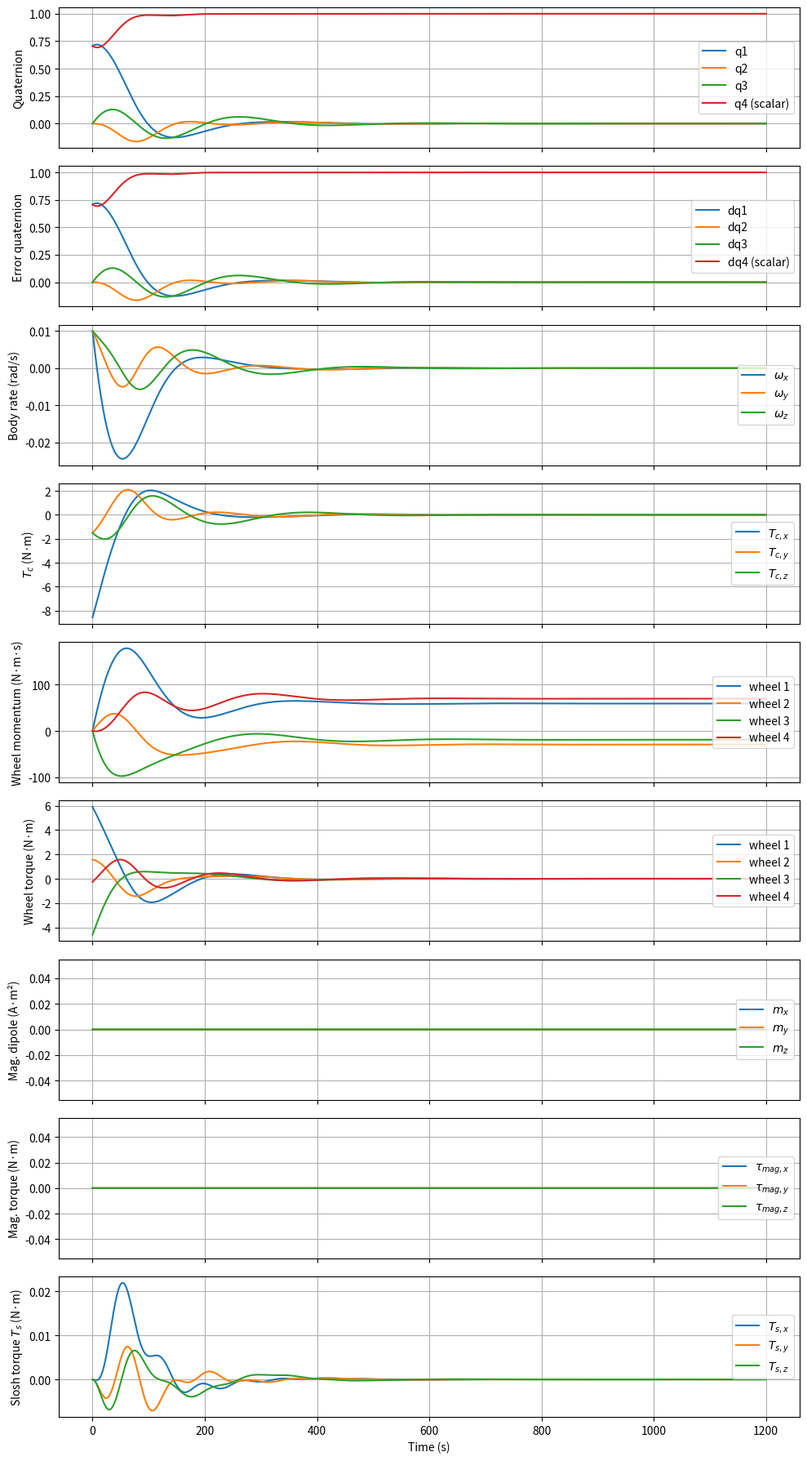
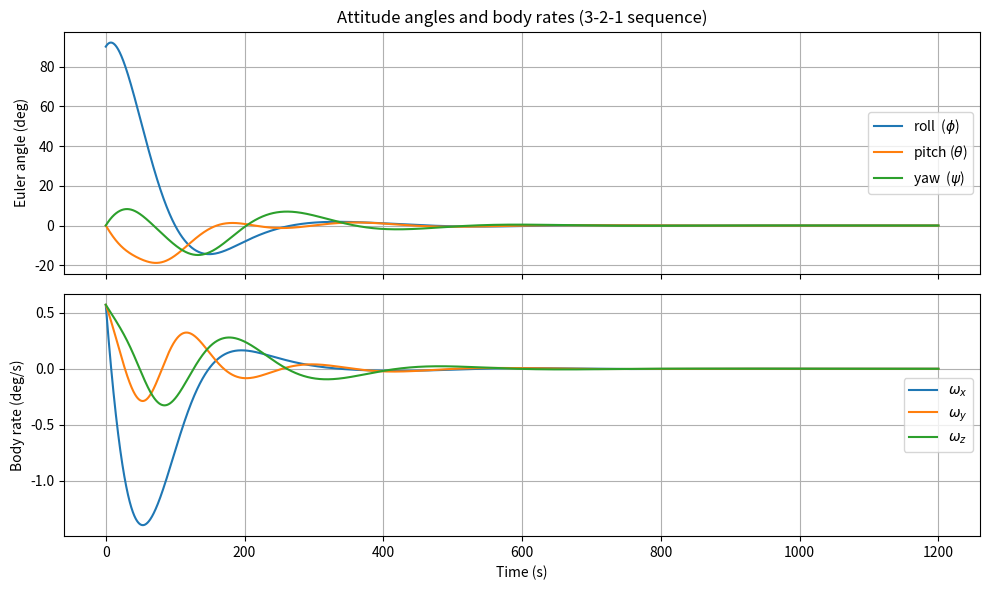

Python code for these plots, in order:
""""
Rigid-body attitude dynamics with quaternion PD control, reaction wheels,
magnetic momentum dumping, and a propellant-slosh disturbance torque.

Version 2 — refactored so that all spacecraft parameters, gains, initial
conditions, time settings, and toggles live in a single SimConfig dataclass
at the top of the file.  Named preset factory functions are provided for the
worked examples in Markley & Crassidis (Examples 7.1 and 7.2).

Integrator: scipy.integrate.solve_ivp (adaptive RK45 by default).
Convention: SCALAR-LAST quaternion  q = [q1, q2, q3, q4],  q4 = scalar.

Reference:X 
    Markley, F.L. and Crassidis, J.L., "Fundamentals of Spacecraft Attitude
    Determination and Control" (Springer, 2014).
        - Eq. 2.82b  : quaternion product, scalar-last
        - Eq. 2.88   : quaternion kinematics, scalar-last
        - Eq. 3.13   : inertia tensor sign convention
        - Sec. 7.2   : reaction-wheel dynamics
        - Sec. 7.4   : quaternion-feedback PD control
        - Sec. 7.5   : magnetic momentum unloading (cross-product law)
        - App. B.96  : 3-2-1 Euler-angle <-> quaternion conversion
"""

import math
import numpy as np
import matplotlib.pyplot as plt
from dataclasses import dataclass, field
from scipy.integrate import solve_ivp


# =====================================================================
# Configuration  ── all knobs in one place; edit here to change the sim
# =====================================================================

@dataclass
class SimConfig:
    """All satellite parameters, gains, ICs, time, and toggles."""

    # ---- Inertia tensor components (M&C Eq. 3.13), kg·m^2 ----
    Ixx: float = 6400.0
    Iyy: float = 4730.0
    Izz: float = 8160.0
    Ixy: float = 76.4        # products of inertia (signs handled in J builder)
    Ixz: float = 25.6
    Iyz: float = 40.0

    # ---- Reaction-wheel geometry (4-wheel NASA pyramid) ----
    wheel_tilt_deg: float = 54.7356      # acos(1/sqrt(3))

    # ---- Control gains and saturation ----
    Kp:     float = 10.0     # proportional gain
    Kd:     float = 150.0    # derivative gain
    u_max:  float = 1000.0   # N·m,    per-axis PD torque saturation
    K_dump: float = 1.0      # 1/s,    magnetic momentum-dump gain
    m_max:  float = 500.0    # A·m^2,  per-axis magnetorquer dipole saturation

    # ---- Slosh model:  f(t) = nom + amp*sin(omega*t) ----
    slosh_params: dict = field(default_factory=lambda: {
        'A': {'nom': 0.005, 'amp': 0.0, 'omega': 0.05},
        'B': {'nom': 0.020, 'amp': 0.0, 'omega': 0.05},
        'C': {'nom': 0.023, 'amp': 0.0, 'omega': 0.05},
        'K': {'nom': 0.008, 'amp': 0.0, 'omega': 0.05},
    })

    # ---- Initial conditions ----
    q0:    np.ndarray = field(default_factory=lambda:
        (math.sqrt(2) / 2.0) * np.array([1.0, 0.0, 0.0, 1.0]))   # 90° about +X
    w0:    np.ndarray = field(default_factory=lambda:
        np.array([0.01, 0.01, 0.01]))                            # rad/s
    q_des: np.ndarray = field(default_factory=lambda:
        np.array([0.0, 0.0, 0.0, 1.0]))                          # target = identity
    Ts0:   np.ndarray = field(default_factory=lambda: np.zeros(3))
    Tsd0:  np.ndarray = field(default_factory=lambda: np.zeros(3))

    # ---- Time grid ----
    t_end:   float = 20 * 60.0    # seconds
    dt_eval: float = 0.05         # output sample step

    # ---- Toggles ----
    enable_slosh:        bool = False
    enable_magnetorquer: bool = False
    enable_wheels:       bool = True

    # ---- Solver settings ----
    method:   str   = 'RK45'      # 'RK45' | 'DOP853' | 'LSODA' | ...
    rtol:     float = 1e-8
    atol:     float = 1e-10
    max_step: float = 0.5         # cap solver step for time-varying terms


# ---------- Named presets ----------

def mc_example_71() -> SimConfig:
    """M&C Example 7.1 — large spacecraft, diagonal J, fast initial tumble."""
    cfg = SimConfig()
    cfg.Ixx, cfg.Iyy, cfg.Izz = 10000.0, 9000.0, 12000.0
    cfg.Ixy = cfg.Ixz = cfg.Iyz = 0.0
    cfg.Kp, cfg.Kd = 50.0, 500.0
    cfg.u_max = 100.0
    q = np.array([0.6853, 0.6953, 0.1531, 0.1531])
    cfg.q0 = q / np.linalg.norm(q)
    cfg.w0 = np.array([0.53, 0.53, 0.053])      # rad/s
    cfg.t_end = 300.0
    return cfg


def mc_example_72() -> SimConfig:
    """M&C Example 7.2 — smaller spacecraft w/ products of inertia, gentle IC.
    All SimConfig() defaults already match Example 7.2, so this is just an
    alias that makes intent explicit at the call site."""
    return SimConfig()


# =====================================================================
# Quaternion helpers (scalar-last convention)
# =====================================================================

def quat_multiply(q, p):
    """q ⊗ p  with scalar-last convention (M&C Eq. 2.82b)."""
    qv, q4 = q[0:3], q[3]
    pv, p4 = p[0:3], p[3]
    vec = q4 * pv + p4 * qv - np.cross(qv, pv)
    sca = q4 * p4 - np.dot(qv, pv)
    return np.hstack((vec, sca))


def quat_inverse(q):
    """Inverse (conjugate) of a unit quaternion, scalar last."""
    return np.hstack((-q[0:3], q[3]))


def quat_kinematics(q, omega):
    """
    Quaternion rate:  q_dot = (1/2) * Omega(omega) * q   (M&C Eq. 2.88).
        q_v_dot = (1/2) ( q4 * omega  -  omega x q_v )
        q_4_dot = -(1/2) omega · q_v
    """
    qv, q4 = q[0:3], q[3]
    qv_dot = 0.5 * (q4 * omega - np.cross(omega, qv))
    q4_dot = -0.5 * np.dot(omega, qv)
    return np.hstack((qv_dot, q4_dot))


def euler321_to_quat(roll_deg, pitch_deg, yaw_deg):
    """
    Convert a 3-2-1 (yaw-pitch-roll, Z-Y-X) Euler triple to a scalar-last
    quaternion (M&C App. B.96):  q = q_z(yaw) ⊗ q_y(pitch) ⊗ q_x(roll).
    """
    r = np.deg2rad(roll_deg)  / 2.0
    p = np.deg2rad(pitch_deg) / 2.0
    y = np.deg2rad(yaw_deg)   / 2.0
    cr, sr = np.cos(r), np.sin(r)
    cp, sp = np.cos(p), np.sin(p)
    cy, sy = np.cos(y), np.sin(y)
    q1 = sr * cp * cy - cr * sp * sy
    q2 = cr * sp * cy + sr * cp * sy
    q3 = cr * cp * sy - sr * sp * cy
    q4 = cr * cp * cy + sr * sp * sy
    return np.array([q1, q2, q3, q4])


def quat_to_euler321(q):
    """
    Inverse of `euler321_to_quat`: scalar-last quaternion -> 3-2-1
    (yaw-pitch-roll) Euler angles in RADIANS.  The pitch arg is clipped
    to ±1 to stay numerically safe near gimbal lock.
    """
    q1, q2, q3, q4 = q[0], q[1], q[2], q[3]
    roll  = np.arctan2(2.0*(q4*q1 + q2*q3),
                       1.0 - 2.0*(q1*q1 + q2*q2))
    sinp  = np.clip(2.0*(q4*q2 - q1*q3), -1.0, 1.0)
    pitch = np.arcsin(sinp)
    yaw   = np.arctan2(2.0*(q4*q3 + q1*q2),
                       1.0 - 2.0*(q2*q2 + q3*q3))
    return roll, pitch, yaw


# =====================================================================
# Rigid-body dynamics with reaction wheels
# =====================================================================

def rigid_body_dynamics(omega, J, u_body, h_w_body=None):
    """
    Euler's equation with internal angular momentum (M&C Eq. 7.21):
        J * omega_dot = u_body  -  omega x (J * omega + h_w_body)
    `h_w_body = W @ h_w` is the wheel momentum expressed in the body frame.
    """
    if h_w_body is None:
        h_w_body = np.zeros(3)
    return np.linalg.solve(J, u_body - np.cross(omega, J @ omega + h_w_body))


def allocate_wheel_torque(u_cmd, W_pinv):
    """
    Pseudoinverse allocation of a body torque command to per-wheel torques:
        -W @ tau_w = u_cmd     =>     tau_w = -W^+ @ u_cmd
    """
    return -W_pinv @ u_cmd


# =====================================================================
# Magnetic field and B-dot momentum-dumping controller
# =====================================================================

def magnetic_field_body(t):
    """
    Toy Earth B-field in the body frame, ~30 µT magnitude, rotating with
    one 90-minute LEO orbital period.  Replace with IGRF + attitude
    rotation for a high-fidelity simulation.
    """
    B0 = 30e-6                              # Tesla
    omega_orb = 2.0 * np.pi / 5400.0        # rad/s
    return B0 * np.array([np.cos(omega_orb * t),
                          0.3,
                          np.sin(omega_orb * t)])


def bdot_momentum_dump(h_w_body, B_body, K_dump, m_max):
    """
    Cross-product ("B-dot-style") momentum-dumping law, M&C Sec. 7.5.
        m       = K_dump * (h_w_body x B) / |B|^2      (commanded dipole)
        tau_mag = m x B = -K_dump * h_w_perp_to_B      (resulting torque)
    Output dipole is clipped element-wise to [-m_max, +m_max].
    """
    B2 = float(np.dot(B_body, B_body))
    if B2 < 1e-14:                          # avoid divide-by-zero
        return np.zeros(3)
    m_cmd = K_dump * np.cross(h_w_body, B_body) / B2
    return np.clip(m_cmd, -m_max, m_max)


# =====================================================================
# Propellant slosh model
# =====================================================================

def slosh_coefficient(t, nom, amp, omega):
    """
    Time-varying scalar coefficient with a DC offset:
        f(t) = nom + amp * sin(omega * t)
    Keep nom > |amp| so K_s, C_s never go negative (which would be
    unphysical — negative stiffness or damping).
    """
    return nom + amp * np.sin(omega * t)


def slosh_dynamics(omega_body, omega_dot, Ts, Ts_dot, t, slosh_params):
    """
    Second-order propellant-slosh model driven by spacecraft body motion:
        Ts_ddot = -A_s(t)*omega - B_s(t)*omega_dot
                  - C_s(t)*Ts_dot - K_s(t)*Ts
    Returns Ts_ddot (3,).  `slosh_params` is a dict keyed by 'A','B','C','K',
    each holding {'nom':..., 'amp':..., 'omega':...}.
    """
    A = slosh_coefficient(t, **slosh_params['A'])
    B = slosh_coefficient(t, **slosh_params['B'])
    C = slosh_coefficient(t, **slosh_params['C'])
    K = slosh_coefficient(t, **slosh_params['K'])
    return -A * omega_body - B * omega_dot - C * Ts_dot - K * Ts


# =====================================================================
# Quaternion PD attitude controller
# =====================================================================

def pd_controller(q, omega, q_des, Kp, Kd, u_max=np.inf):
    """
    Quaternion-feedback PD law (M&C Sec. 7.4), with per-axis saturation:
        u = clip( -Kp * sign(dq4) * dq_vec  -  Kd * omega,  ±u_max )
    where dq = q_des^(-1) ⊗ q.  The sign(dq4) factor selects the shortest
    rotation (prevents 'unwinding').  Returns (u, dq).
    """
    dq = quat_multiply(quat_inverse(q_des), q)
    dq_vec, dq4 = dq[0:3], dq[3]
    u_unsat = -Kp * np.sign(dq4) * dq_vec - Kd * omega
    u = np.clip(u_unsat, -u_max, u_max)
    return u, dq


# =====================================================================
# State packing for solve_ivp
#   y = [ q (4) ; omega (3) ; h_w (n_w) ; Ts (3) ; Ts_dot (3) ]
#   total size = 13 + n_w   (= 17 for the 4-wheel default)
# =====================================================================

def pack_state(q, w, h_w, Ts, Tsd):
    return np.concatenate([q, w, h_w, Ts, Tsd])


def unpack_state(y, n_w):
    q   = y[0:4]
    w   = y[4:7]
    h_w = y[7:7 + n_w]
    Ts  = y[7 + n_w : 10 + n_w]
    Tsd = y[10 + n_w : 13 + n_w]
    return q, w, h_w, Ts, Tsd


# =====================================================================
# ODE right-hand side for solve_ivp
# =====================================================================

def dynamics_rhs(t, y, params):
    """
    Compute dy/dt for the full coupled system.  All controllers (PD,
    magnetorquer, wheel allocator) are evaluated continuously here as
    functions of the current state — i.e. the closed-loop is treated as a
    continuous-time system.

    Because Ts (slosh torque) is a STATE that appears in Euler's equation,
    and Ts_ddot consumes the just-computed omega_dot, there is no algebraic
    loop: we compute omega_dot first using the current Ts, then evaluate
    the slosh second derivative.
    """
    q, w, h_w, Ts, Tsd = unpack_state(y, params['n_w'])
    W      = params['W']
    W_pinv = params['W_pinv']

    # 1) Magnetorquer (toggle)
    if params['enable_magnetorquer']:
        B_body  = magnetic_field_body(t)
        m_cmd   = bdot_momentum_dump(W @ h_w, B_body,
                                     params['K_dump'], params['m_max'])
        tau_mag = np.cross(m_cmd, B_body)
    else:
        tau_mag = np.zeros(3)

    # 2) PD attitude controller -> desired body torque
    u_cmd, _ = pd_controller(q, w, params['q_des'],
                             params['Kp'], params['Kd'], params['u_max'])

    # 3) Actuator branch: reaction wheels (toggle) or ideal torque actuator.
    #    With wheels OFF, the PD output drives the body directly and the wheel
    #    state is frozen (no momentum accumulation, no reaction torque).
    if params['enable_wheels']:
        tau_w  = allocate_wheel_torque(u_cmd, W_pinv)
        u_act  = -W @ tau_w                # wheel reaction on the body
        h_body = W @ h_w                   # wheel momentum in body frame
    else:
        tau_w  = np.zeros(params['n_w'])
        u_act  = u_cmd                     # ideal body-torque actuator
        h_body = np.zeros(3)

    # 4) Slosh torque on the body (zero if disabled)
    slosh_torque = Ts if params['enable_slosh'] else np.zeros(3)

    # 5) Euler's equation -> body angular acceleration
    u_body = u_act + tau_mag + slosh_torque
    w_dot  = rigid_body_dynamics(w, params['J'], u_body, h_body)

    # 6) Quaternion kinematics and wheel-momentum law
    q_dot = quat_kinematics(q, w)
    h_dot = tau_w                          # zero when wheels disabled

    # 7) Slosh second-order ODE (uses w_dot just computed)
    if params['enable_slosh']:
        Ts_dot  = Tsd
        Tsd_dot = slosh_dynamics(w, w_dot, Ts, Tsd, t, params['slosh_params'])
    else:
        Ts_dot  = np.zeros(3)
        Tsd_dot = np.zeros(3)

    return np.concatenate([q_dot, w_dot, h_dot, Ts_dot, Tsd_dot])


# =====================================================================
# Simulation driver
# =====================================================================

def simulate(cfg: SimConfig = None):
    """
    Run the closed-loop simulation with scipy.integrate.solve_ivp.

    Parameters
    ----------
    cfg : SimConfig (or None — defaults to SimConfig())
        All scenario knobs.  Build with a preset (e.g. mc_example_71()) and
        override individual fields before passing in.
    """
    if cfg is None:
        cfg = SimConfig()

    # ---- Build the inertia tensor from independent components ----
    J = np.array([[ cfg.Ixx, -cfg.Ixy, -cfg.Ixz],
                  [-cfg.Ixy,  cfg.Iyy, -cfg.Iyz],
                  [-cfg.Ixz, -cfg.Iyz,  cfg.Izz]])
    assert np.allclose(J, J.T), "Inertia tensor must be symmetric"
    assert np.all(np.linalg.eigvalsh(J) > 0), "Inertia tensor must be positive-definite"

    # ---- Reaction-wheel configuration: 4-wheel NASA pyramid (M&C Sec. 7.2) ----
    # Spin axes tilted `wheel_tilt_deg` from +Z, equally spaced 90° in azimuth.
    beta = np.deg2rad(cfg.wheel_tilt_deg)
    cb, sb = np.cos(beta), np.sin(beta)
    W = np.array([[ sb,   0.0, -sb,   0.0],
                  [ 0.0,  sb,   0.0, -sb ],
                  [ cb,   cb,   cb,   cb ]])           # (3 x n_w)
    n_w = W.shape[1]
    W_pinv = np.linalg.pinv(W)

    # ---- Initial state vector ----
    y0 = pack_state(cfg.q0.copy(),
                    cfg.w0.copy(),
                    np.zeros(n_w),
                    cfg.Ts0.copy(),
                    cfg.Tsd0.copy())

    # ---- Output time grid ----
    t_eval = np.arange(0.0, cfg.t_end + cfg.dt_eval, cfg.dt_eval)

    # ---- Parameter bundle for the RHS closure ----
    params = {
        'J': J, 'W': W, 'W_pinv': W_pinv, 'n_w': n_w,
        'Kp': cfg.Kp, 'Kd': cfg.Kd, 'u_max': cfg.u_max, 'q_des': cfg.q_des,
        'K_dump': cfg.K_dump, 'm_max': cfg.m_max,
        'slosh_params': cfg.slosh_params,
        'enable_slosh': cfg.enable_slosh,
        'enable_magnetorquer': cfg.enable_magnetorquer,
        'enable_wheels': cfg.enable_wheels,
    }

    # ---- Integrate ----
    sol = solve_ivp(
        fun=lambda tt, yy: dynamics_rhs(tt, yy, params),
        t_span=(0.0, cfg.t_end), y0=y0,
        method=cfg.method, t_eval=t_eval,
        rtol=cfg.rtol, atol=cfg.atol, max_step=cfg.max_step,
    )
    if not sol.success:
        raise RuntimeError(f"solve_ivp failed: {sol.message}")
    print(f"solve_ivp: {sol.nfev} RHS evals, {sol.t.size} output samples")

    t = sol.t
    Y = sol.y.T            # (N, 13 + n_w)
    N = len(t)

    # ---- Extract state trajectories ----
    q_hist  = Y[:, 0:4]
    w_hist  = Y[:, 4:7]
    hw_hist = Y[:, 7:7 + n_w]
    Ts_hist = Y[:, 7 + n_w : 10 + n_w]
    # Re-normalize quaternions (solve_ivp drift is small but nonzero).
    q_hist = q_hist / np.linalg.norm(q_hist, axis=1, keepdims=True)

    # ---- Reconstruct controller telemetry at each sample ----
    dq_hist   = np.zeros((N, 4))
    u_hist    = np.zeros((N, 3))
    tauw_hist = np.zeros((N, n_w))
    m_hist    = np.zeros((N, 3))
    tmag_hist = np.zeros((N, 3))
    B_hist    = np.zeros((N, 3))

    for k in range(N):
        q, w, h_w = q_hist[k], w_hist[k], hw_hist[k]
        if cfg.enable_magnetorquer:
            B_body  = magnetic_field_body(t[k])
            m_cmd   = bdot_momentum_dump(W @ h_w, B_body, cfg.K_dump, cfg.m_max)
            tau_mag = np.cross(m_cmd, B_body)
        else:
            B_body, m_cmd, tau_mag = np.zeros(3), np.zeros(3), np.zeros(3)
        u_cmd, dq = pd_controller(q, w, cfg.q_des, cfg.Kp, cfg.Kd, cfg.u_max)
        tau_w = (allocate_wheel_torque(u_cmd, W_pinv)
                 if cfg.enable_wheels else np.zeros(n_w))

        dq_hist[k]   = dq
        u_hist[k]    = u_cmd
        tauw_hist[k] = tau_w
        m_hist[k]    = m_cmd
        tmag_hist[k] = tau_mag
        B_hist[k]    = B_body

    return (t, q_hist, dq_hist, w_hist, u_hist,
            hw_hist, tauw_hist, m_hist, tmag_hist, B_hist, Ts_hist)


# =====================================================================
# Plotting
# =====================================================================

def plot_results(t, q_hist, dq_hist, w_hist, u_hist,
                 hw_hist, tauw_hist, m_hist, tmag_hist, B_hist, Ts_hist):
    """Main 9-panel telemetry figure: states + controller outputs + slosh."""
    fig, ax = plt.subplots(9, 1, figsize=(10, 18), sharex=True)

    ax[0].plot(t, q_hist)
    ax[0].set_ylabel("Quaternion")
    ax[0].legend(["q1", "q2", "q3", "q4 (scalar)"], loc="right")
    ax[0].grid(True)

    ax[1].plot(t, dq_hist)
    ax[1].set_ylabel("Error quaternion")
    ax[1].legend(["dq1", "dq2", "dq3", "dq4 (scalar)"], loc="right")
    ax[1].grid(True)

    ax[2].plot(t, w_hist)
    ax[2].set_ylabel("Body rate (rad/s)")
    ax[2].legend([r"$\omega_x$", r"$\omega_y$", r"$\omega_z$"], loc="right")
    ax[2].grid(True)

    ax[3].plot(t, u_hist)
#    ax[3].set_ylabel("Cmd body torque (N·m)")
    ax[3].set_ylabel(r"$T_c$ (N·m)")
    ax[3].legend([r"$T_{c,x}$", r"$T_{c,y}$", r"$T_{c,z}$"], loc="right")
    ax[3].grid(True)

    n_w = hw_hist.shape[1]
    wheel_labels = [f"wheel {i+1}" for i in range(n_w)]

    ax[4].plot(t, hw_hist)
    ax[4].set_ylabel("Wheel momentum (N·m·s)")
    ax[4].legend(wheel_labels, loc="right")
    ax[4].grid(True)

    ax[5].plot(t, tauw_hist)
    ax[5].set_ylabel("Wheel torque (N·m)")
    ax[5].legend(wheel_labels, loc="right")
    ax[5].grid(True)

    ax[6].plot(t, m_hist)
    ax[6].set_ylabel("Mag. dipole (A·m²)")
    ax[6].legend([r"$m_x$", r"$m_y$", r"$m_z$"], loc="right")
    ax[6].grid(True)

    ax[7].plot(t, tmag_hist)
    ax[7].set_ylabel("Mag. torque (N·m)")
    ax[7].legend([r"$\tau_{mag,x}$", r"$\tau_{mag,y}$", r"$\tau_{mag,z}$"], loc="right")
    ax[7].grid(True)

    ax[8].plot(t, Ts_hist)
    ax[8].set_ylabel("Slosh torque $T_s$ (N·m)")
    ax[8].set_xlabel("Time (s)")
    ax[8].legend([r"$T_{s,x}$", r"$T_{s,y}$", r"$T_{s,z}$"], loc="right")
    ax[8].grid(True)

    plt.tight_layout()


def plot_euler_and_rates(t, q_hist, w_hist):
    """Second figure: 3-2-1 Euler angles (deg) and body rates (deg/s)."""
    N = len(t)
    eul_deg = np.zeros((N, 3))
    for k in range(N):
        roll, pitch, yaw = quat_to_euler321(q_hist[k])
        eul_deg[k] = np.rad2deg([roll, pitch, yaw])
    w_deg = np.rad2deg(w_hist)

    fig, ax = plt.subplots(2, 1, figsize=(10, 6), sharex=True)

    ax[0].plot(t, eul_deg)
    ax[0].set_ylabel("Euler angle (deg)")
    ax[0].legend(["roll  ($\\phi$)", "pitch ($\\theta$)", "yaw  ($\\psi$)"], loc="right")
    ax[0].grid(True)
    ax[0].set_title("Attitude angles and body rates (3-2-1 sequence)")

    ax[1].plot(t, w_deg)
    ax[1].set_ylabel("Body rate (deg/s)")
    ax[1].set_xlabel("Time (s)")
    ax[1].legend([r"$\omega_x$", r"$\omega_y$", r"$\omega_z$"], loc="right")
    ax[1].grid(True)

    plt.tight_layout()


# =====================================================================
# Entry point
# =====================================================================

if __name__ == "__main__":
    # ---- Pick a preset, then tweak any field you want before running ----
    # Available presets:
    #     SimConfig()         # baseline (= M&C Example 7.2)
    #     mc_example_71()
    #     mc_example_72()
    cfg = mc_example_72()

    # Examples of in-place tweaks:
    cfg.enable_slosh = True
    # cfg.enable_magnetorquer = True
    # cfg.enable_wheels = False
    # cfg.Kp, cfg.Kd = 15.0, 200.0
    # cfg.t_end = 600.0

    results = simulate(cfg)
    plot_results(*results)
    plot_euler_and_rates(results[0], results[1], results[3])
    plt.show()                                  # open both figures together
